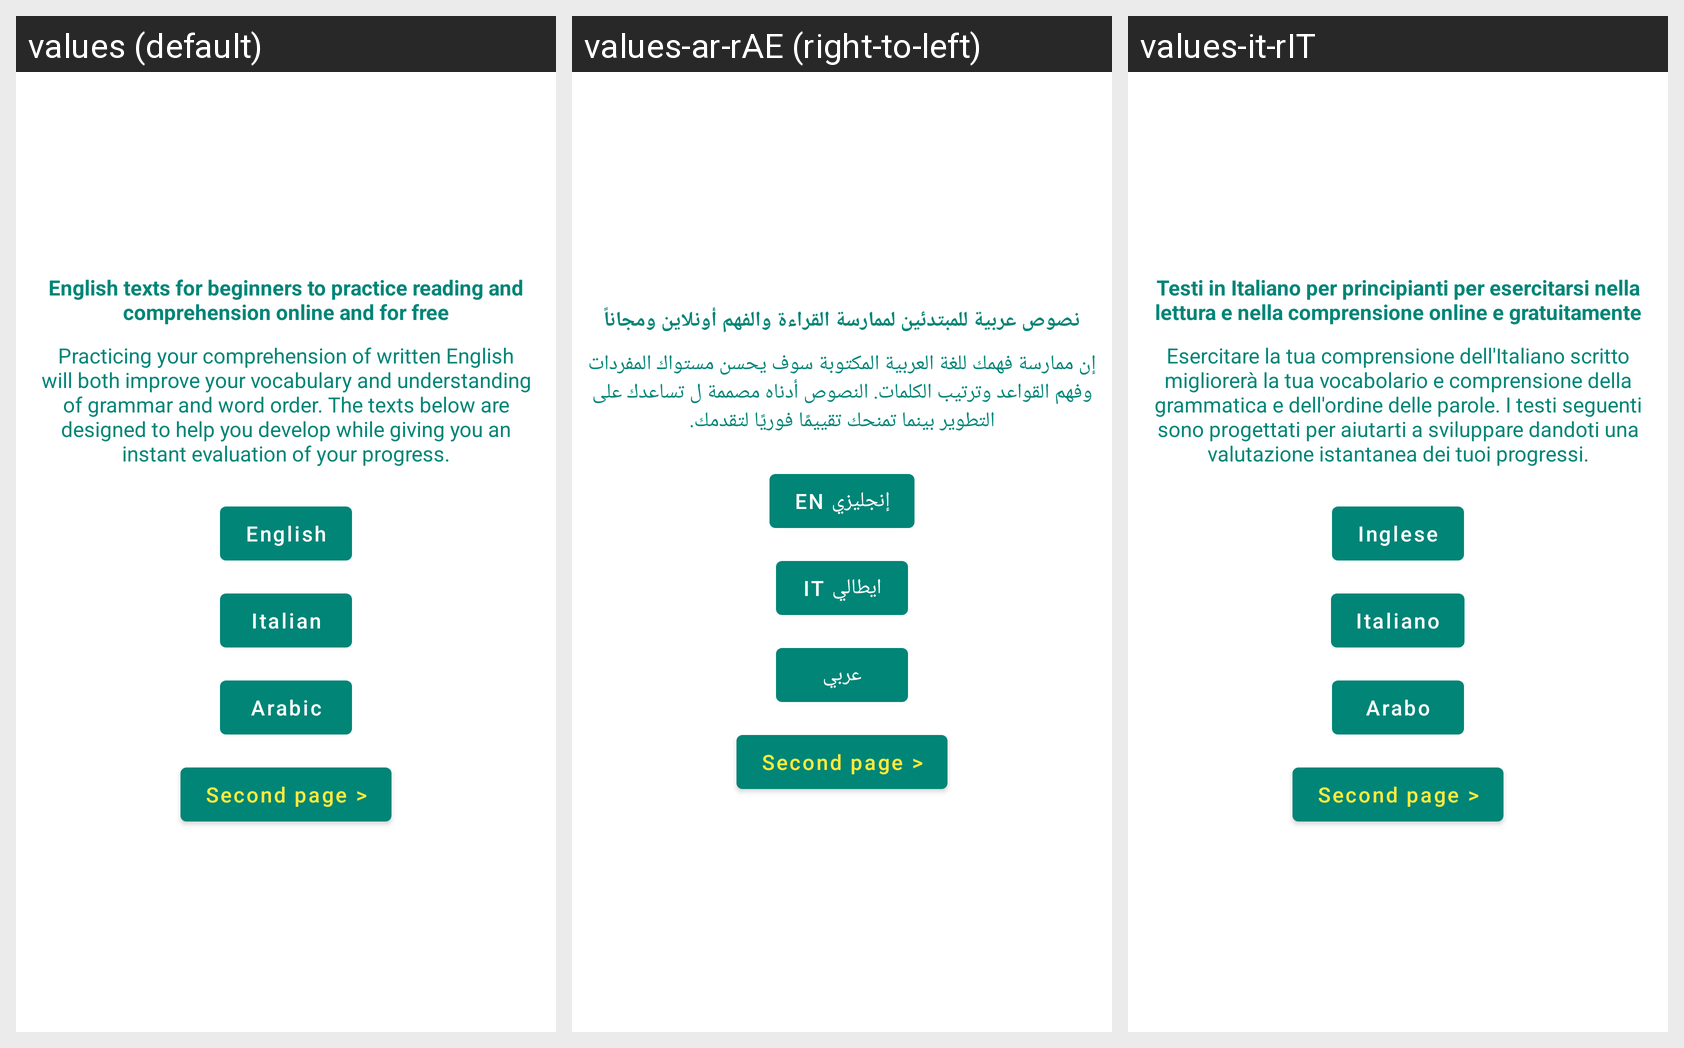

Locale-by-locale string values for the Android screen shown in this grid:
Android screen res/layout/activity_main.xml rendered under 3 locales, left to right: values (default), values-ar-rAE (right-to-left), values-it-rIT. Device: Nexus 5 (rendered at 1080×1920; each locale shown at half size, 540×960, under a caption strip naming it); theme AppTheme.
Strings drawn on this screen, with the default value and each locale's value (text and hints the layout hard-codes appear in the picture but are not listed):

headline
  values: English texts for beginners to practice reading and comprehension online and for free
  values-ar-rAE: نصوص عربية للمبتدئين لممارسة القراءة والفهم أونلاين ومجاناً
  values-it-rIT: Testi in Italiano per principianti per esercitarsi nella lettura e nella comprensione online e gratuitamente

sub
  values: Practicing your comprehension of written English will both improve your vocabulary and understanding of grammar and word order. The texts below are designed to help you develop while giving you an instant evaluation of your progress.
  values-ar-rAE: إن ممارسة فهمك للغة العربية المكتوبة سوف يحسن مستواك المفردات وفهم القواعد وترتيب الكلمات. النصوص أدناه مصممة ل تساعدك على التطوير بينما تمنحك تقييمًا فوريًا لتقدمك.
  values-it-rIT: Esercitare la tua comprensione dell'Italiano scritto migliorerà la tua vocabolario e comprensione della grammatica e dell'ordine delle parole. I testi seguenti sono progettati per aiutarti a sviluppare dandoti una valutazione istantanea dei tuoi progressi.

main_second_activity
  values: Second page >
  values-ar-rAE: Second page >  [not translated; the default value is used]
  values-it-rIT: Second page >  [not translated; the default value is used]

to_en_button
  values: English
  values-ar-rAE: إنجليزي EN
  values-it-rIT: Inglese

to_it_button
  values: Italian
  values-ar-rAE: ايطالي IT
  values-it-rIT: Italiano

to_ar_button
  values: Arabic
  values-ar-rAE: عربي
  values-it-rIT: Arabo
